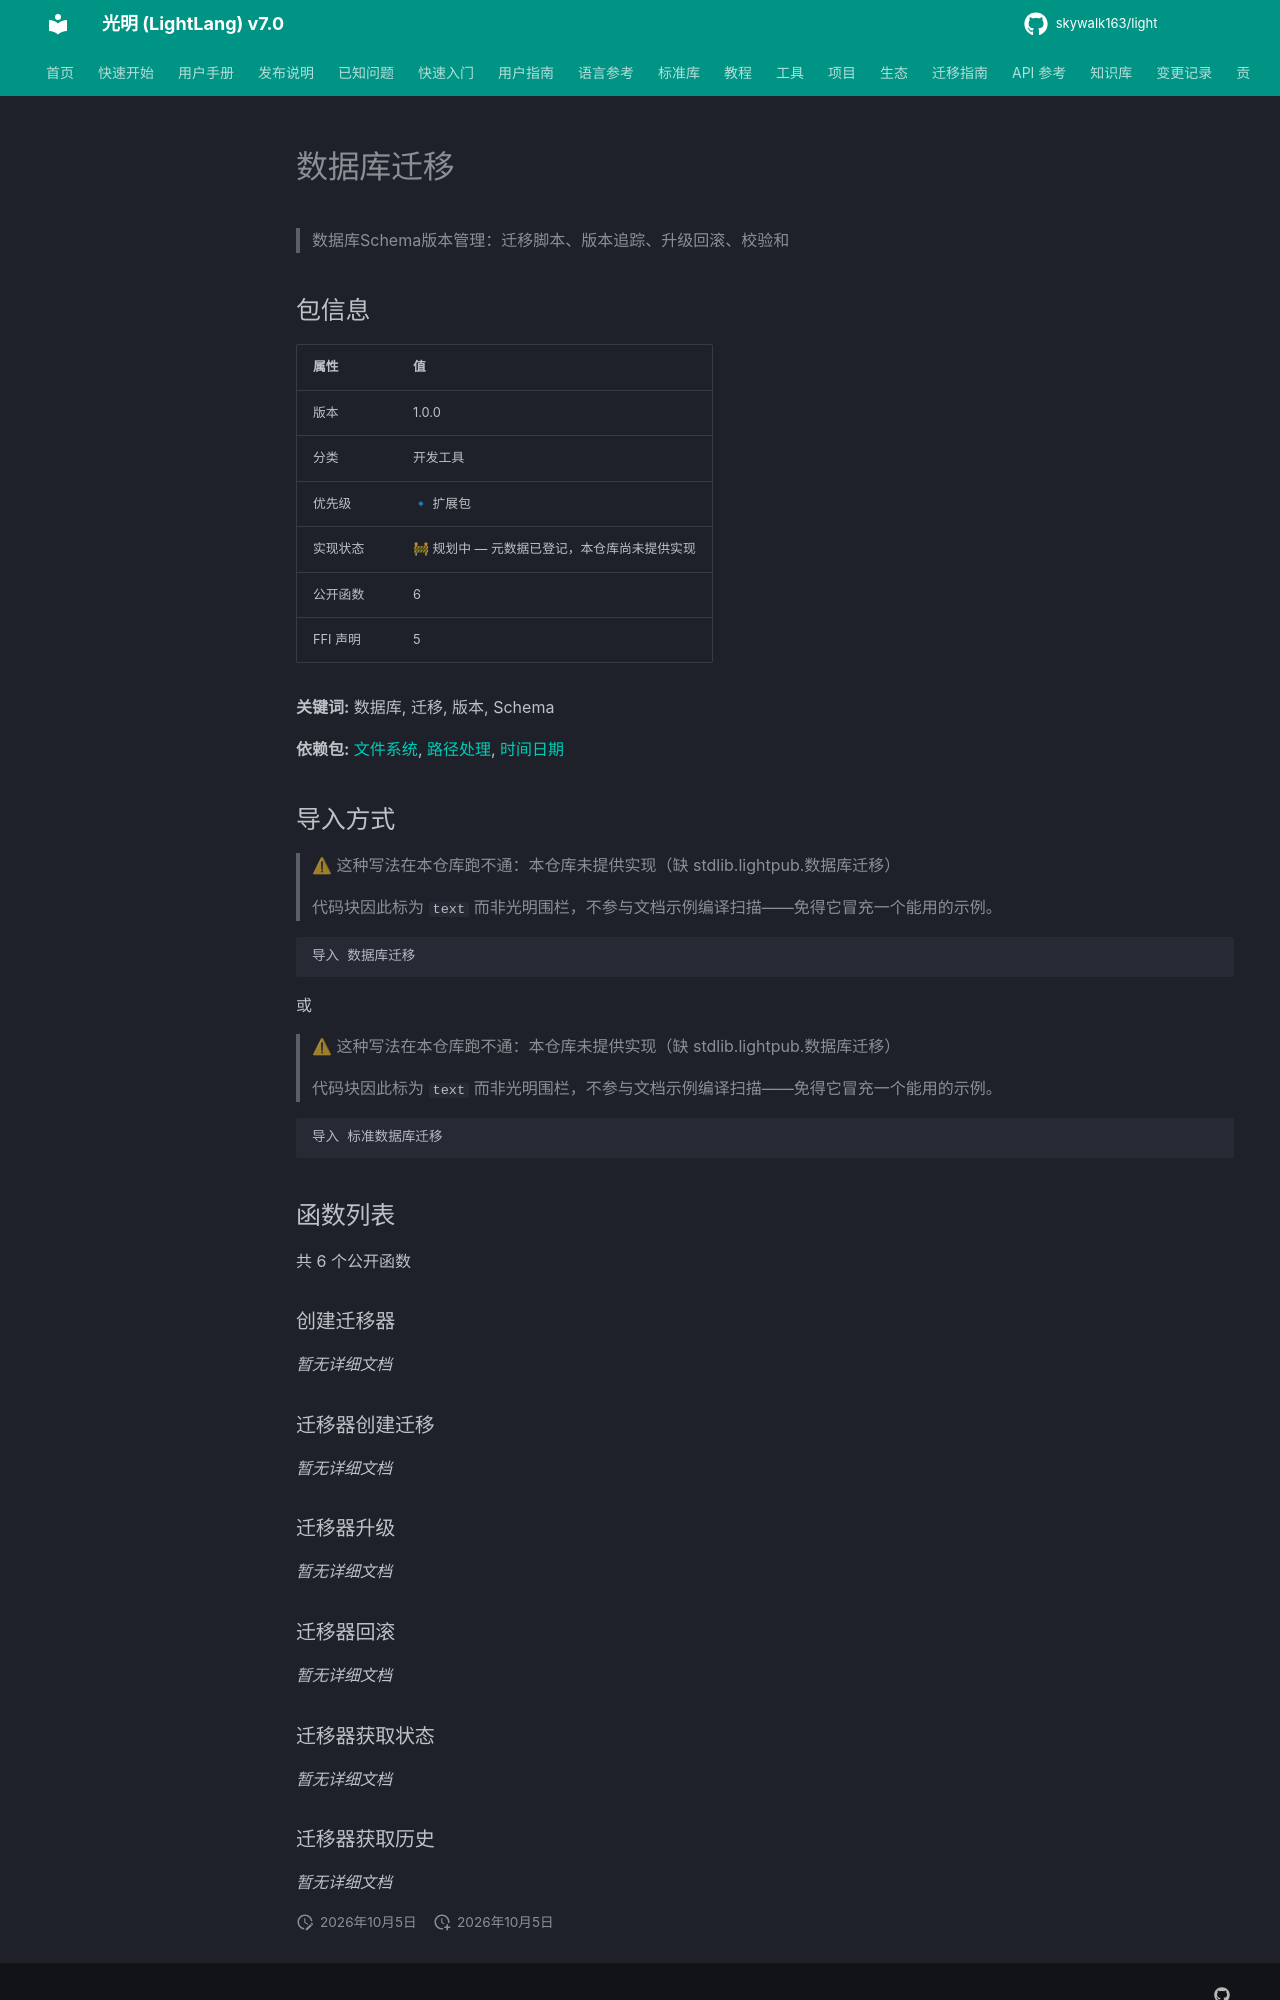

repository: skywalk163/light · page: lightpub/数据库迁移/index.html · generator: mkdocs

# 数据库迁移

> 数据库Schema版本管理：迁移脚本、版本追踪、升级回滚、校验和

## 包信息

| 属性 | 值 |
|------|-----|
| 版本 | 1.0.0 |
| 分类 | 开发工具 |
| 优先级 | 🔹 扩展包 |
| 实现状态 | 🚧 规划中 — 元数据已登记，本仓库尚未提供实现 |
| 公开函数 | 6 |
| FFI 声明 | 5 |

**关键词:** 数据库, 迁移, 版本, Schema

**依赖包:** [文件系统](文件系统.md), [路径处理](路径处理.md), [时间日期](时间日期.md)

## 导入方式

> ⚠ 这种写法在本仓库跑不通：本仓库未提供实现（缺 stdlib.lightpub.数据库迁移）
>
> 代码块因此标为 `text` 而非光明围栏，不参与文档示例编译扫描——免得它冒充一个能用的示例。

```text
导入 数据库迁移
```

或

> ⚠ 这种写法在本仓库跑不通：本仓库未提供实现（缺 stdlib.lightpub.数据库迁移）
>
> 代码块因此标为 `text` 而非光明围栏，不参与文档示例编译扫描——免得它冒充一个能用的示例。

```text
导入 标准数据库迁移
```

## 函数列表

共 6 个公开函数

### 创建迁移器

*暂无详细文档*

### 迁移器创建迁移

*暂无详细文档*

### 迁移器升级

*暂无详细文档*

### 迁移器回滚

*暂无详细文档*

### 迁移器获取状态

*暂无详细文档*
